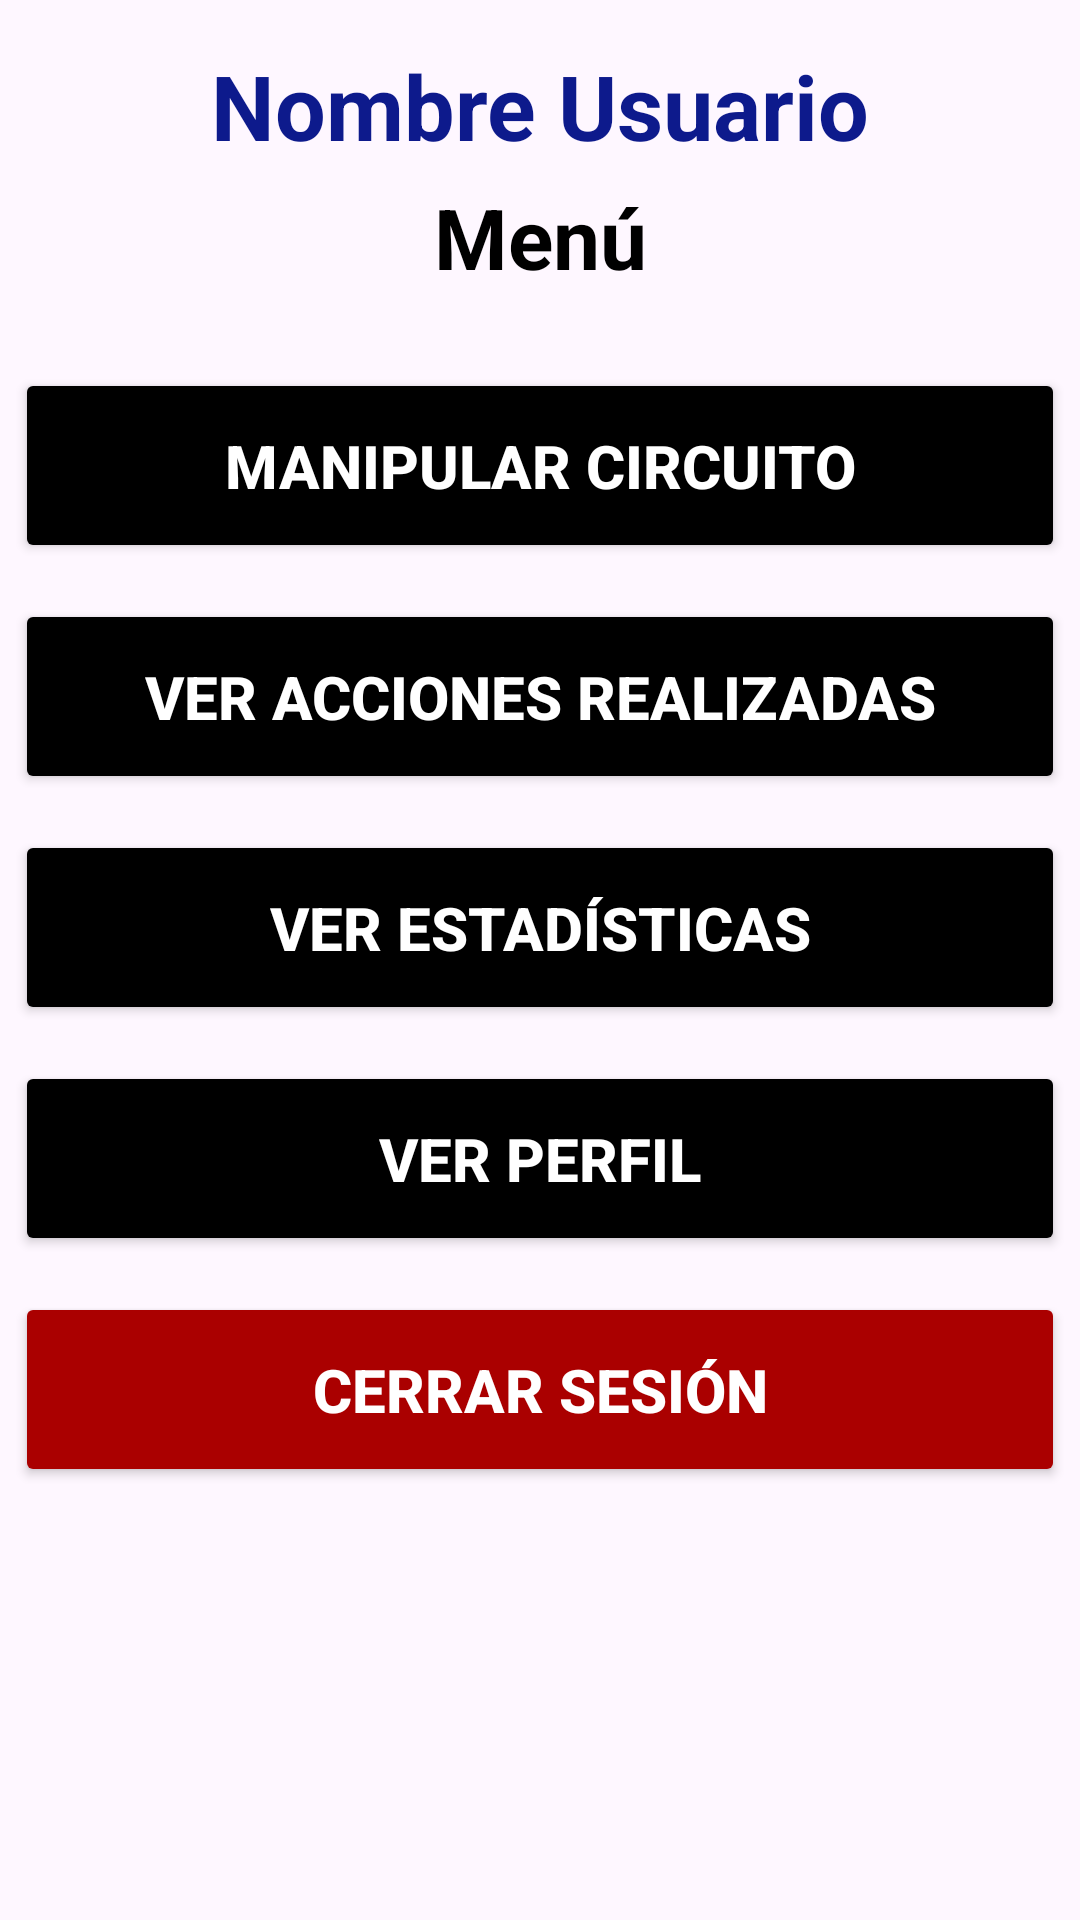

This screen was rendered from an Android layout file. Write that file and the resources it references.
<!-- AndroidManifest.xml: application theme Theme.App_Basurero -->
<!-- res/layout/activity_menu.xml -->
<?xml version="1.0" encoding="utf-8"?>
<LinearLayout xmlns:android="http://schemas.android.com/apk/res/android"
    xmlns:app="http://schemas.android.com/apk/res-auto"
    xmlns:tools="http://schemas.android.com/tools"
    android:id="@+id/main"
    android:layout_width="match_parent"
    android:layout_height="match_parent"
    android:background="@drawable/fondomenu1"
    android:orientation="vertical"
    tools:context=".Menu">

    <TextView
        android:id="@+id/tvusumenu"
        android:layout_width="match_parent"
        android:layout_height="wrap_content"
        android:layout_marginTop="15dp"
        android:text="Nombre Usuario"
        android:textAlignment="center"
        android:textColor="@color/azul"
        android:textSize="30sp"
        android:textStyle="bold" />

    <TextView
        android:id="@+id/tvtitmenu"
        android:layout_width="match_parent"
        android:layout_height="wrap_content"
        android:layout_marginTop="5dp"
        android:text="Menú"
        android:textAlignment="center"
        android:textColor="#000000"
        android:textSize="28sp"
        android:textStyle="bold" />

    <Button
        android:id="@+id/btn1"
        android:layout_width="350dp"
        android:layout_height="65dp"
        android:layout_gravity="center"
        android:layout_marginTop="25dp"
        android:backgroundTint="#000000"
        android:insetTop="0dp"
        android:insetBottom="0dp"
        android:text="Manipular Circuito"
        android:textColor="#FFFFFF"
        android:textSize="20sp"
        android:textStyle="bold"
        app:cornerRadius="6dp" />

    <Button
        android:id="@+id/btn2"
        android:layout_width="350dp"
        android:layout_height="65dp"
        android:layout_gravity="center"
        android:layout_marginTop="12dp"
        android:backgroundTint="#000000"
        android:insetTop="0dp"
        android:insetBottom="0dp"
        android:text="Ver Acciones Realizadas"
        android:textColor="#FFFFFF"
        android:textSize="20sp"
        android:textStyle="bold"
        app:cornerRadius="6dp" />

    <Button
        android:id="@+id/btn3"
        android:layout_width="350dp"
        android:layout_height="65dp"
        android:layout_gravity="center"
        android:layout_marginTop="12dp"
        android:backgroundTint="#000000"
        android:insetTop="0dp"
        android:insetBottom="0dp"
        android:text="Ver Estadísticas"
        android:textColor="#FFFFFF"
        android:textSize="20sp"
        android:textStyle="bold"
        app:cornerRadius="6dp" />

    <Button
        android:id="@+id/btn4"
        android:layout_width="350dp"
        android:layout_height="65dp"
        android:layout_gravity="center"
        android:layout_marginTop="12dp"
        android:backgroundTint="#000000"
        android:insetTop="0dp"
        android:insetBottom="0dp"
        android:text="Ver Perfil"
        android:textColor="#FFFFFF"
        android:textSize="20sp"
        android:textStyle="bold"
        app:cornerRadius="6dp" />

    <Button
        android:id="@+id/btn5"
        android:layout_width="350dp"
        android:layout_height="65dp"
        android:layout_gravity="center"
        android:layout_marginTop="12dp"
        android:backgroundTint="@color/rojo"
        android:insetTop="0dp"
        android:insetBottom="0dp"
        android:text="Cerrar Sesión"
        android:textColor="#FFFFFF"
        android:textSize="20sp"
        android:textStyle="bold"
        app:cornerRadius="6dp" />
</LinearLayout>
<!-- resources referenced by this layout -->
<resources>
  <color name="azul">#FF0D1A8C</color>
  <color name="rojo">#FFAA0000</color>
  <style name="Theme.App_Basurero" parent="Base.Theme.App_Basurero" />
  <style name="Base.Theme.App_Basurero" parent="Theme.Material3.Light.NoActionBar">
      </style>
</resources>
